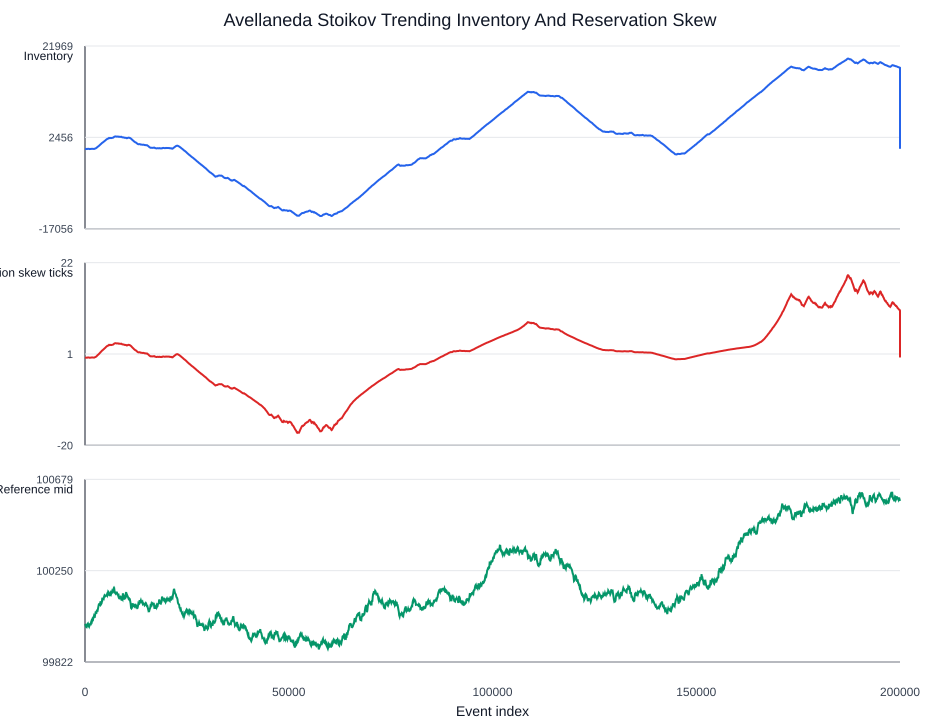

Source data for this figure (header and first rows):
event_index, time_remaining, reference_mid, inventory, reservation_price, reservation_skew, net_pnl_after_fees
0, 1, 100000, 0.0, 100000, 0.0, 0.0
100, 0.9995, 99997, -20.0, 99997, -0.02559, 691
200, 0.999, 99990, -15.0, 99990, -0.01918, 1530
300, 0.9985, 99986, -15.0, 99986, -0.01917, 2344
400, 0.998, 99985, -45.0, 99985, -0.05748, 3062
500, 0.9975, 99992, -45.0, 99992, -0.05746, 3307
600, 0.997, 100000, -23.0, 100000, -0.02935, 3806
700, 0.9965, 100002, 11.0, 100002, 0.01403, 4339
800, 0.996, 99993, 11.0, 99993, 0.01402, 4873
900, 0.9955, 99990, -3.0, 99990, -0.003823, 5351
1000, 0.995, 100002, -8.0, 100002, -0.01019, 5772
1100, 0.9945, 99992, -46.0, 99992, -0.05856, 6721
1200, 0.994, 99998, -46.0, 99998, -0.05853, 7010
1300, 0.9935, 100000, -26.0, 100000, -0.03306, 7569
1400, 0.993, 99994, -30.0, 99994, -0.03813, 8301
1500, 0.9925, 100009, -10.0, 100009, -0.0127, 8526
1600, 0.992, 100015, -8.0, 100015, -0.01016, 9063
1700, 0.9915, 100011, 12.0, 100011, 0.01523, 9806
1800, 0.991, 100019, 10.0, 100019, 0.01268, 10567
1900, 0.9905, 100013, -7.0, 100013, -0.008875, 11151
2000, 0.99, 100025, -5.0, 100025, -0.006336, 11832
2100, 0.9895, 100030, -15.0, 100030, -0.019, 12546
2200, 0.989, 100038, -25.0, 100038, -0.03165, 12880
2300, 0.9885, 100034, -10.0, 100034, -0.01265, 13366
2400, 0.988, 100033, 29.0, 100033, 0.03667, 14098
2500, 0.9875, 100045, 79.0, 100045, 0.09986, 15313
2600, 0.987, 100054, 89.0, 100054, 0.1124, 16585
2700, 0.9865, 100053, 146.0, 100052, 0.1844, 16653
2800, 0.986, 100052, 196.0, 100052, 0.2474, 16676
2900, 0.9855, 100062, 266.0, 100062, 0.3355, 19439
3000, 0.985, 100065, 356.0, 100064, 0.4488, 20967
3100, 0.9845, 100063, 434.0, 100063, 0.5469, 21407
3200, 0.984, 100073, 483.0, 100073, 0.6083, 26363
3300, 0.9835, 100083, 552.0, 100082, 0.6949, 32648
3400, 0.983, 100092, 620.0, 100092, 0.7801, 39430
3500, 0.9825, 100094, 710.0, 100093, 0.8929, 42368
3600, 0.982, 100091, 783.0, 100090, 0.9842, 41997
3700, 0.9815, 100089, 863.0, 100088, 1.084, 41623
3800, 0.981, 100106, 956.0, 100105, 1.2, 58776
3900, 0.9805, 100098, 1025, 100097, 1.286, 52226
4000, 0.98, 100095, 1095, 100093, 1.374, 49457
4100, 0.9795, 100099, 1195, 100097, 1.498, 55144
4200, 0.979, 100114, 1265, 100113, 1.585, 75901
4300, 0.9785, 100112, 1315, 100111, 1.647, 74151
4400, 0.978, 100119, 1385, 100117, 1.734, 83990
4500, 0.9775, 100122, 1455, 100120, 1.82, 89422
4600, 0.977, 100119, 1525, 100117, 1.907, 86987
4700, 0.9765, 100130, 1586, 100128, 1.982, 103909
4800, 0.976, 100135, 1666, 100132, 2.081, 113130
4900, 0.9755, 100132, 1728, 100130, 2.158, 109852
5000, 0.975, 100130, 1797, 100128, 2.243, 106334
5100, 0.9745, 100131, 1881, 100129, 2.346, 109410
5200, 0.974, 100134, 1966, 100132, 2.451, 116010
5300, 0.9735, 100135, 2016, 100133, 2.512, 118131
5400, 0.973, 100140, 2086, 100137, 2.598, 127930
5500, 0.9725, 100134, 2136, 100132, 2.659, 118043
5600, 0.972, 100141, 2146, 100138, 2.67, 132279
5700, 0.9715, 100151, 2206, 100149, 2.743, 155836
5800, 0.971, 100149, 2266, 100146, 2.816, 150548
5900, 0.9705, 100144, 2326, 100141, 2.889, 139297
... 1,942 more rows
